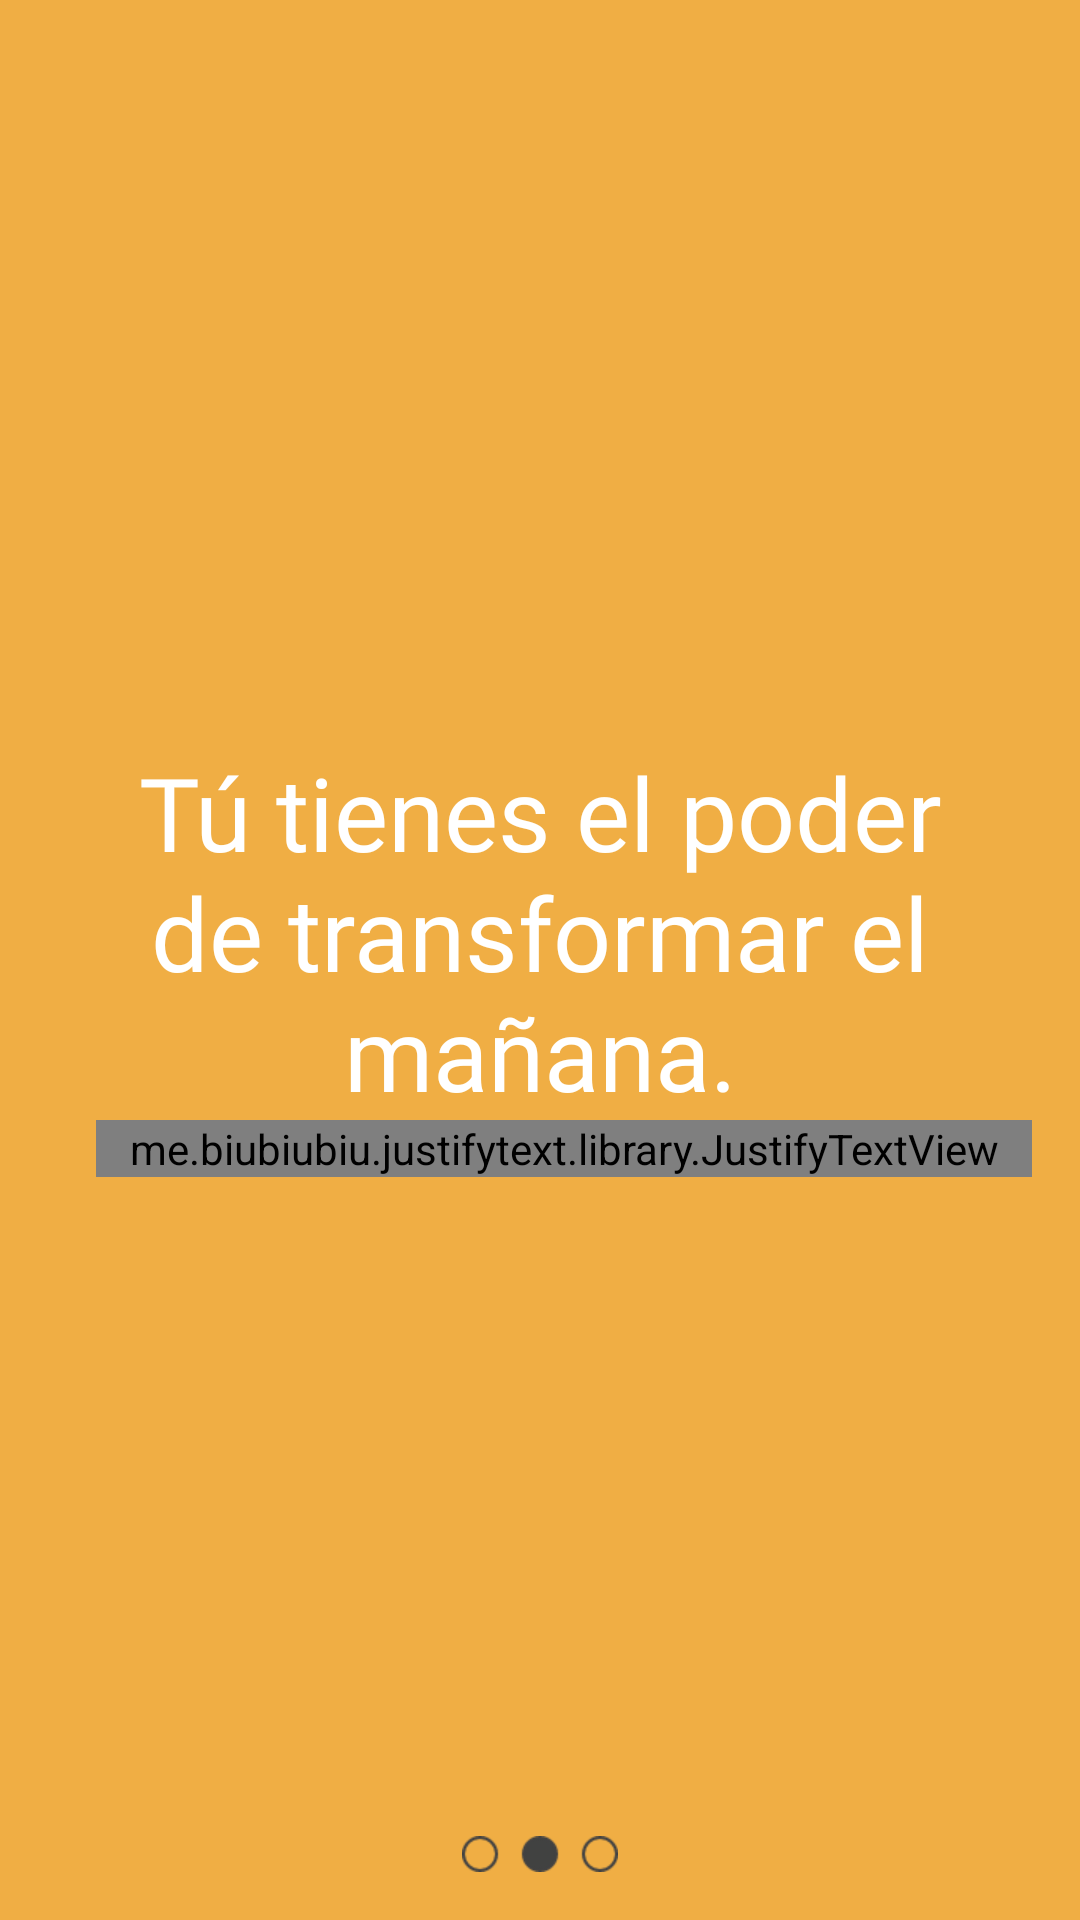

Android layout source for this screen:
<!-- AndroidManifest.xml: application theme Theme.DibujandoUnManana -->
<!-- res/layout/fragment_intro_page2.xml -->
<?xml version="1.0" encoding="utf-8"?>
<androidx.constraintlayout.widget.ConstraintLayout xmlns:android="http://schemas.android.com/apk/res/android"
    xmlns:app="http://schemas.android.com/apk/res-auto"
    xmlns:tools="http://schemas.android.com/tools"
    android:id="@+id/frameLayout6"
    android:layout_width="match_parent"
    android:layout_height="match_parent"
    android:background="@color/secundario"
    tools:context="intro.IntroPage2" >

    <LinearLayout
        android:layout_width="0dp"
        android:layout_height="wrap_content"
        android:layout_marginStart="16dp"
        android:layout_marginEnd="16dp"
        android:orientation="vertical"
        app:layout_constraintBottom_toBottomOf="parent"
        app:layout_constraintEnd_toEndOf="parent"
        app:layout_constraintStart_toStartOf="parent"
        app:layout_constraintTop_toTopOf="parent">

        <TextView
            android:id="@+id/textView19"
            android:layout_width="match_parent"
            android:layout_height="wrap_content"
            android:fontFamily="@font/libre_baskerville_bold"
            android:text="@string/intro_2_titulo"
            android:textAlignment="center"
            android:textColor="@color/white"
            android:textSize="34sp" />

        <me.biubiubiu.justifytext.library.JustifyTextView
            android:id="@+id/textView20"
            android:layout_width="match_parent"
            android:layout_height="wrap_content"
            android:fontFamily="@font/nunito"
            android:text="@string/intro_2_texto"
            android:textColor="@color/white"
            android:textSize="16sp"
            android:layout_marginStart="16dp"/>
    </LinearLayout>

    <ImageView
        android:id="@+id/imageView9"
        android:layout_width="52dp"
        android:layout_height="12dp"
        android:layout_marginBottom="16dp"
        android:src="@drawable/dots_2"
        app:layout_constraintBottom_toBottomOf="parent"
        app:layout_constraintEnd_toEndOf="parent"
        app:layout_constraintStart_toStartOf="parent" />
</androidx.constraintlayout.widget.ConstraintLayout>
<!-- resources referenced by this layout -->
<resources>
  <color name="secundario">#F0AE44</color>
  <color name="white">#FFFFFFFF</color>
  <!-- drawable dots_2: png bitmap (drawable, 1200 bytes) -->
  <string name="intro_2_texto">Nos dedicamos a impulsar el desarrollo social de niñas, niños y
          adolescentes en situación de vulnerabilidad en México y Centro América con un modelo de
          inversión social que entrelaza la voluntad de ayudar de diversos actores y la transforma en
          programas sociales basados en los derechos humanos que generan impactos positivos a largo
          plazo. \n </string>
  <string name="intro_2_titulo">Tú tienes el poder de transformar el mañana.</string>
  <style name="Theme.DibujandoUnManana" parent="Theme.MaterialComponents.DayNight.DarkActionBar">
          
          <item name="colorPrimary">@color/red_700</item>
          <item name="colorPrimaryVariant">@color/red_700</item>
          <item name="colorOnPrimary">@color/white</item>
          
          <item name="colorSecondary">@color/teal_200</item>
          <item name="colorSecondaryVariant">@color/teal_700</item>
          <item name="colorOnSecondary">@color/black</item>
          
          <item name="android:statusBarColor" tools:targetApi="l">?attr/colorPrimaryVariant</item>
          
      </style>
  <color name="red_700">#C40011</color>    // Status bar
  <color name="teal_200">#CF0012</color>
  <color name="teal_700">#CF0012</color>
  <color name="black">#FF000000</color>
</resources>
